Run: headless pygame with SDL's dummy video driver; simulated clock (each Clock.tick advances the game by its frame time, no real sleeping); random seed 0; keys injected as events and as key.get_pressed() state; no mouse input.
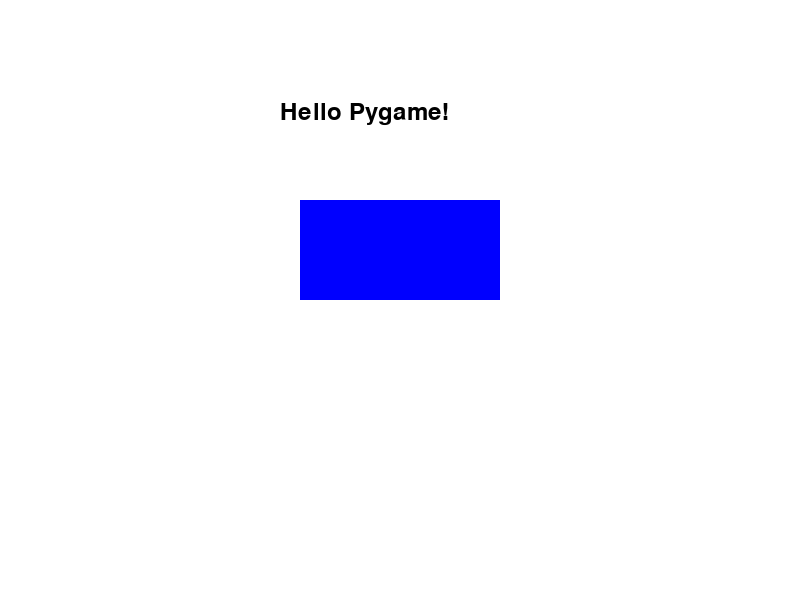
Frame 1 of 4 · flips 1–60 · no input
Frame 2 of 4 · flips 61–180 · tapped SPACE, RETURN · held RIGHT (→), D · screen unchanged from frame 1, image omitted
Frame 3 of 4 · flips 181–300 · held DOWN (↓), S · screen unchanged from frame 2, image omitted
Frame 4 of 4 · flips 301–420 · held LEFT (←), A, UP (↑), W · screen unchanged from frame 3, image omitted

The pygame program that drew these frames:

import pygame
import sys


pygame.init()


SCREEN_WIDTH = 800
SCREEN_HEIGHT = 600
SCREEN_TITLE = "My First Pygame Window"


WHITE = (255, 255, 255)
BLUE = (0, 0, 255)
BLACK = (0, 0, 0)


rect_x = 300
rect_y = 200
rect_width = 200
rect_height = 100


screen = pygame.display.set_mode((SCREEN_WIDTH, SCREEN_HEIGHT))
pygame.display.set_caption(SCREEN_TITLE)


font = pygame.font.SysFont("Arial", 36)
text = font.render("Hello Pygame!", True, BLACK)


running = True
while running:
    for event in pygame.event.get():
        if event.type == pygame.QUIT:
            running = False

    
    screen.fill(WHITE)

    
    pygame.draw.rect(screen, BLUE, (rect_x, rect_y, rect_width, rect_height))
    screen.blit(text, (280, 100))
    pygame.display.update()

pygame.quit()
